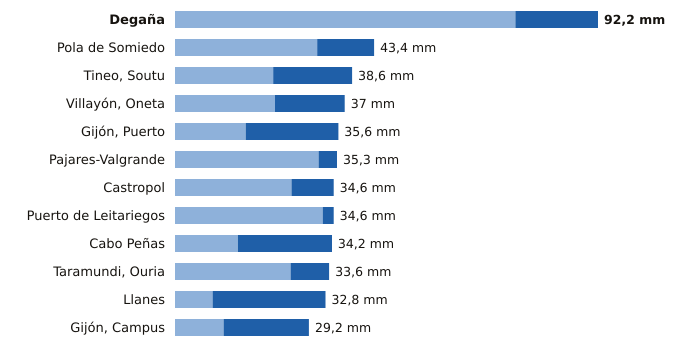

The data file committed next to this chart (first rows):
estacion, provincia, indicativo, mm_6_dias_anteriores, mm_hoy, mm_7_dias, horas_de_hoy
Degaña, Asturias, 1302F, 74.2, 18.0, 92.2, 20
Pola de Somiedo, Asturias, 1276F, 31.0, 12.4, 43.4, 21
Tineo, Soutu, Asturias, 1272B, 21.4, 17.2, 38.6, 21
Villayón, Oneta, Asturias, 1327A, 21.8, 15.2, 37.0, 21
Gijón, Puerto, Asturias, 1208H, 15.4, 20.2, 35.6, 21
Pajares-Valgrande, Asturias, 1221D, 31.3, 4.0, 35.3, 21
Castropol, Asturias, 1331A, 25.4, 9.2, 34.6, 21
Puerto de Leitariegos, Asturias, 1542, 32.2, 2.4, 34.6, 21
Cabo Peñas, Asturias, 1210X, 13.7, 20.5, 34.2, 21
Taramundi, Ouria, Asturias, 1341B, 25.2, 8.4, 33.6, 20
Llanes, Asturias, 1183X, 8.2, 24.6, 32.8, 21
Gijón, Campus, Asturias, 1207U, 10.6, 18.6, 29.2, 21
